Run: headless pygame with SDL's dummy video driver; simulated clock (each Clock.tick advances the game by its frame time, no real sleeping); random seed 0; keys injected as events and as key.get_pressed() state; no mouse input.
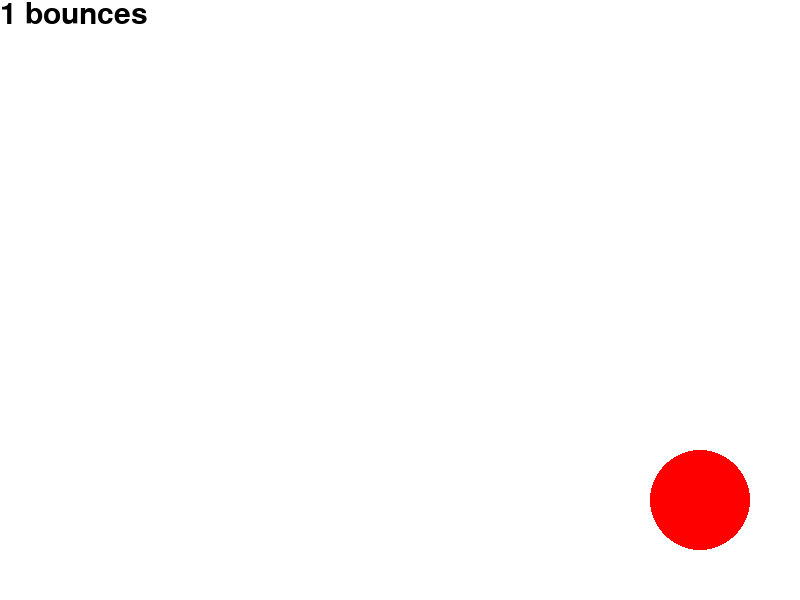
Frame 1 of 4 · flips 1–60 · no input
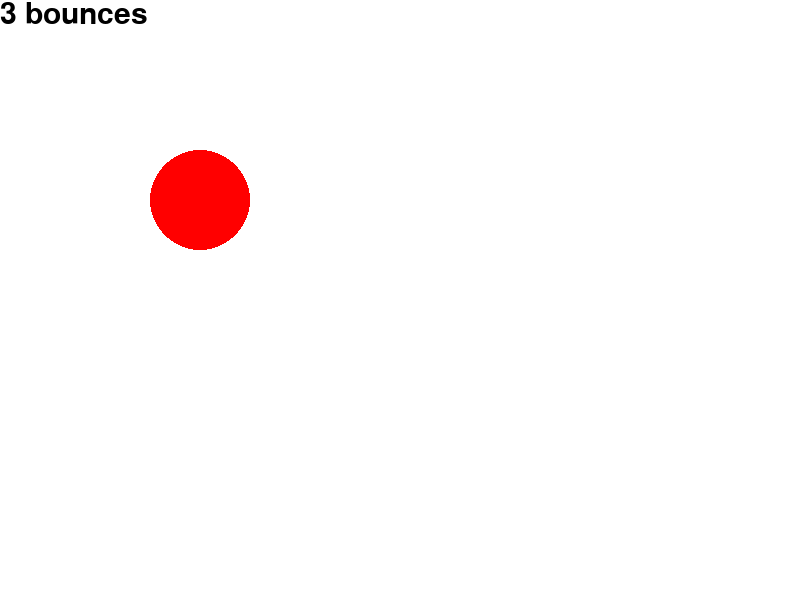
Frame 2 of 4 · flips 61–180 · tapped SPACE, RETURN · held RIGHT (→), D
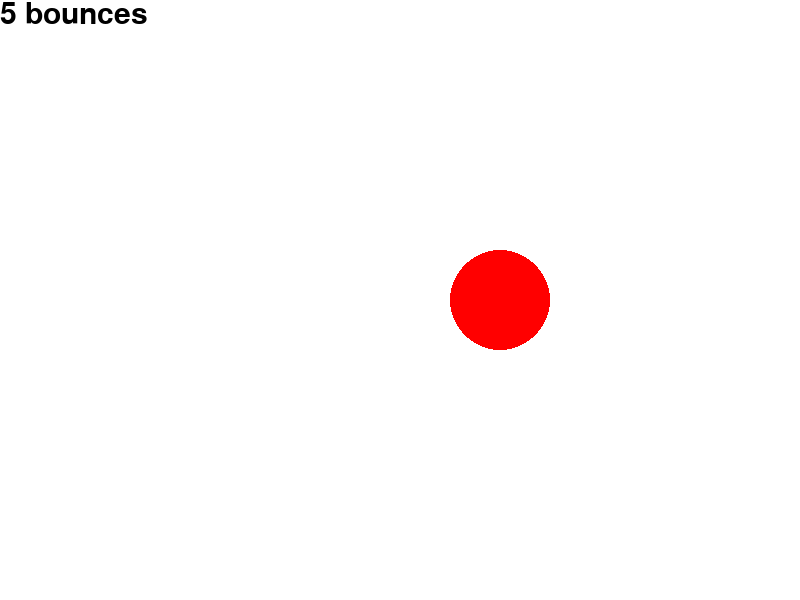
Frame 3 of 4 · flips 181–300 · held DOWN (↓), S
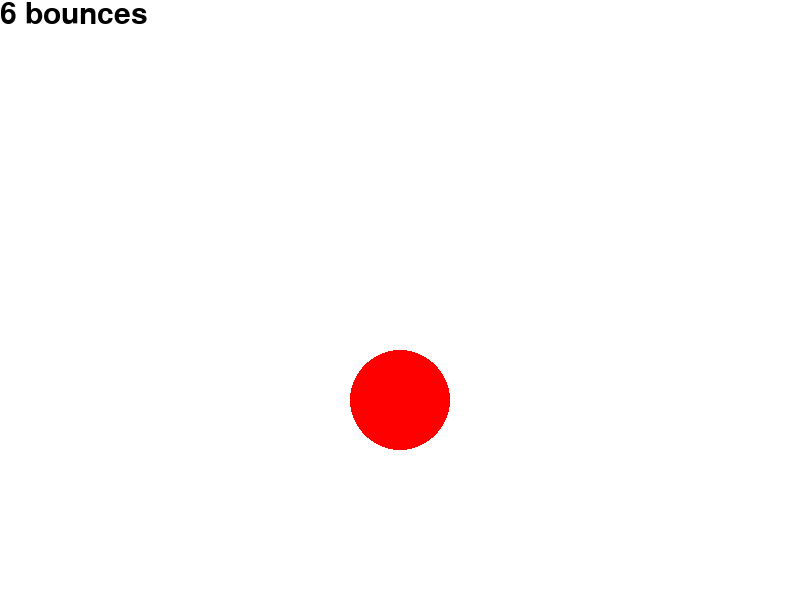
Frame 4 of 4 · flips 301–420 · held LEFT (←), A, UP (↑), W

The pygame program that drew these frames:

"""
ball_bounce_plain_pygame.py
===========================
Bounce a ball around the screen. Uses vanilla pygame. Compare this to ball_bounce.py

Copyright (C) 2017 Matthew Joyce (matsjoyce@gmail.com)

This program is free software: you can redistribute it and/or modify
it under the terms of the Lesser GNU General Public License as published by
the Free Software Foundation, either version 3 of the License, or
(at your option) any later version.

This program is distributed in the hope that it will be useful,
but WITHOUT ANY WARRANTY; without even the implied warranty of
MERCHANTABILITY or FITNESS FOR A PARTICULAR PURPOSE.  See the
Lesser GNU General Public License for more details.

You should have received a copy of the Lesser GNU General Public License
along with this program.  If not, see <http://www.gnu.org/licenses/>.
"""

import pygame

BG_COLOR = (255, 255, 255)
BALL_COLOR = (255, 0, 0)
TEXT_COLOR = (0, 0, 0)
BALL_RADIUS = 50
SCREEN_WIDTH, SCREEN_HEIGHT = 800, 600

pygame.init()

screen = pygame.display.set_mode((SCREEN_WIDTH, SCREEN_HEIGHT))

active = True

ball_x, ball_y = SCREEN_WIDTH // 2, SCREEN_HEIGHT // 2
ball_dx = ball_dy = 5
bounces = 0

clock = pygame.time.Clock()
font = pygame.font.Font(pygame.font.get_default_font(), 30)

while active:
    bounced = False
    for event in pygame.event.get():
        if event.type == pygame.QUIT:
            active = False

    if ball_x in (BALL_RADIUS, SCREEN_WIDTH - BALL_RADIUS):
        ball_dx = -ball_dx
        bounced = True
    if ball_y in (BALL_RADIUS, SCREEN_HEIGHT - BALL_RADIUS):
        ball_dy = -ball_dy
        bounced = True

    bounces += bounced
    ball_x += ball_dx
    ball_y += ball_dy

    screen.fill(BG_COLOR)
    pygame.draw.circle(screen, BALL_COLOR, (ball_x, ball_y), BALL_RADIUS)
    surf = font.render("{} bounces".format(bounces), True, TEXT_COLOR)
    screen.blit(surf, (0, 0))

    pygame.display.flip()
    clock.tick(60)
